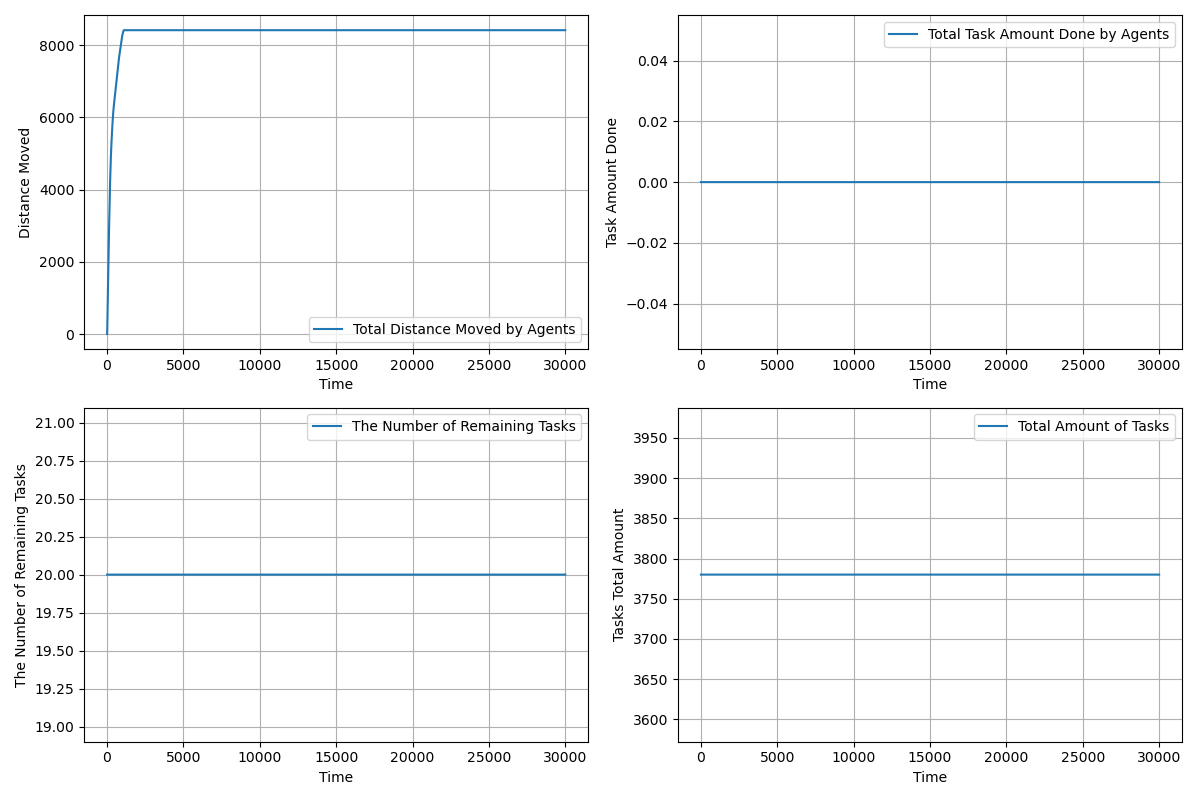

Data behind this chart, as committed beside it:
time, agents_total_distance_moved, agents_total_task_amount_done, completed_tasks, remaining_tasks, tasks_total_amount_left
1.0, 2, 0.0, 0, 20, 3780
2.0, 3.38, 0.0, 0, 20, 3780
3.0, 6.103, 0.0, 0, 20, 3780
4.0, 10.17, 0.0, 0, 20, 3780
5.0, 15.59, 0.0, 0, 20, 3780
6.0, 22.36, 0.0, 0, 20, 3780
7.0, 30.48, 0.0, 0, 20, 3780
8.0, 39.94, 0.0, 0, 20, 3780
9.0, 50.76, 0.0, 0, 20, 3780
10.0, 62.93, 0.0, 0, 20, 3780
11.0, 76.44, 0.0, 0, 20, 3780
12.0, 91.31, 0.0, 0, 20, 3780
13.0, 107.5, 0.0, 0, 20, 3780
14.0, 125.1, 0.0, 0, 20, 3780
15.0, 144, 0.0, 0, 20, 3780
16.0, 164.3, 0.0, 0, 20, 3780
17.0, 185.9, 0.0, 0, 20, 3780
18.0, 208.8, 0.0, 0, 20, 3780
19.0, 232.3, 0.0, 0, 20, 3780
20.0, 257, 0.0, 0, 20, 3780
21.0, 283, 0.0, 0, 20, 3780
22.0, 309, 0.0, 0, 20, 3780
23.0, 335, 0.0, 0, 20, 3780
24.0, 361, 0.0, 0, 20, 3780
25.0, 387, 0.0, 0, 20, 3780
26.0, 412.9, 0.0, 0, 20, 3780
27.0, 438.9, 0.0, 0, 20, 3780
28.0, 464.8, 0.0, 0, 20, 3780
29.0, 490.7, 0.0, 0, 20, 3780
30.0, 515.7, 0.0, 0, 20, 3780
31.0, 540.7, 0.0, 0, 20, 3780
32.0, 565.7, 0.0, 0, 20, 3780
33.0, 590.7, 0.0, 0, 20, 3780
34.0, 615.7, 0.0, 0, 20, 3780
35.0, 640.7, 0.0, 0, 20, 3780
36.0, 665.7, 0.0, 0, 20, 3780
37.0, 690.7, 0.0, 0, 20, 3780
38.0, 715.7, 0.0, 0, 20, 3780
39.0, 740.7, 0.0, 0, 20, 3780
40.0, 765.7, 0.0, 0, 20, 3780
41.0, 790.7, 0.0, 0, 20, 3780
42.0, 815.7, 0.0, 0, 20, 3780
43.0, 840.7, 0.0, 0, 20, 3780
44.0, 865.7, 0.0, 0, 20, 3780
45.0, 890.7, 0.0, 0, 20, 3780
46.0, 915.7, 0.0, 0, 20, 3780
47.0, 940.7, 0.0, 0, 20, 3780
48.0, 965.7, 0.0, 0, 20, 3780
49.0, 990.7, 0.0, 0, 20, 3780
50.0, 1016, 0.0, 0, 20, 3780
51.0, 1041, 0.0, 0, 20, 3780
52.0, 1066, 0.0, 0, 20, 3780
53.0, 1091, 0.0, 0, 20, 3780
54.0, 1116, 0.0, 0, 20, 3780
55.0, 1141, 0.0, 0, 20, 3780
56.0, 1166, 0.0, 0, 20, 3780
57.0, 1191, 0.0, 0, 20, 3780
58.0, 1216, 0.0, 0, 20, 3780
59.0, 1241, 0.0, 0, 20, 3780
60.0, 1266, 0.0, 0, 20, 3780
... 29,941 more rows
